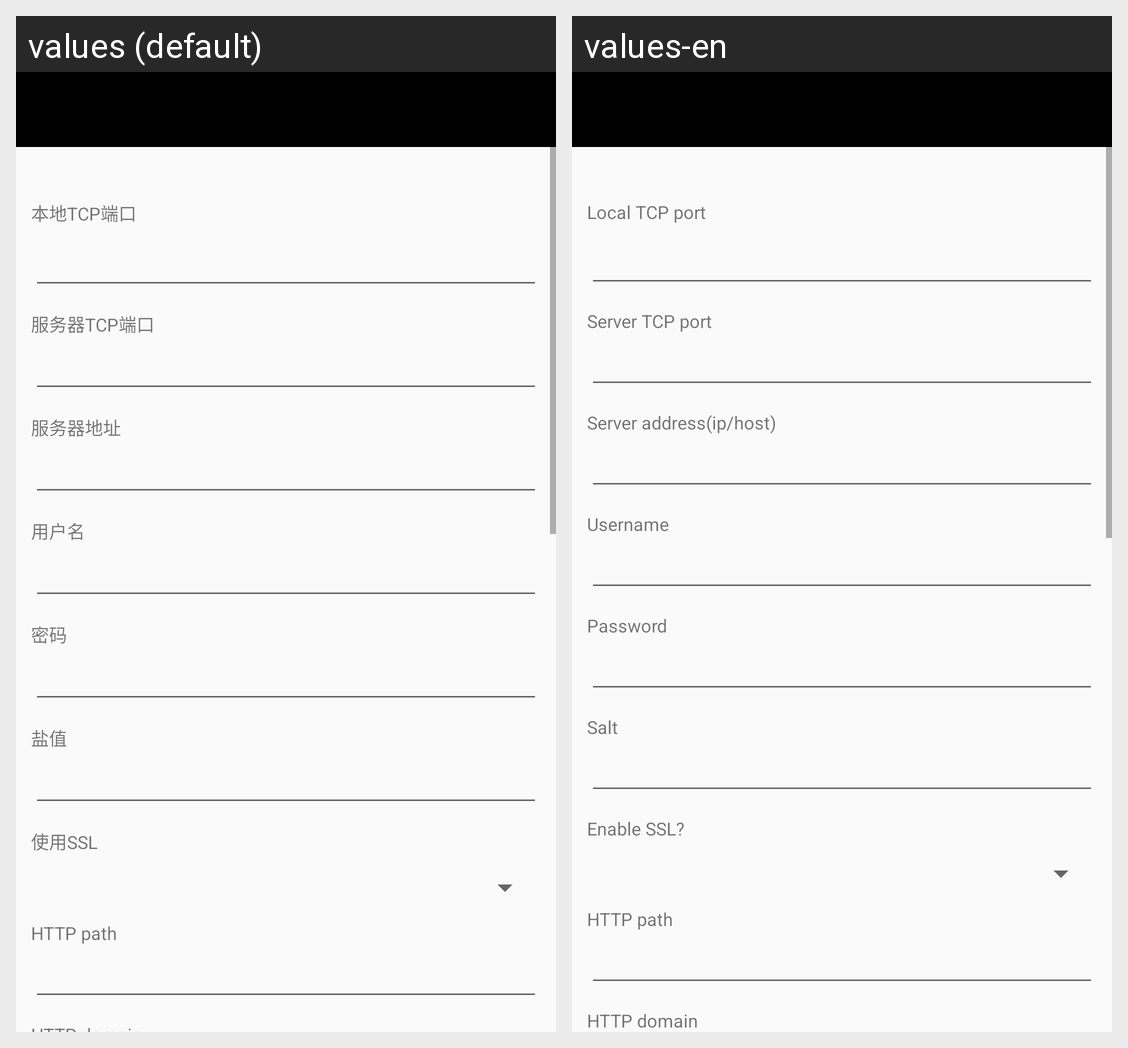

For this localized Android screen grid, give each drawn string resource with its value in every locale shown.
Android screen res/layout/activity_main.xml rendered under 2 locales, left to right: values (default), values-en. Device: Nexus 5 (rendered at 1080×1920; each locale shown at half size, 540×960, under a caption strip naming it); theme AppTheme.
Strings drawn on this screen, with the default value and each locale's value (text and hints the layout hard-codes, and strings that could not be matched under every locale, appear in the picture but are not listed):

local_tcp_port
  values: 本地TCP端口
  values-en: Local TCP port

server_tcp_port
  values: 服务器TCP端口
  values-en: Server TCP port

server_addr
  values: 服务器地址
  values-en: Server address(ip/host)

username
  values: 用户名
  values-en: Username

pwd
  values: 密码
  values-en: Password

salt
  values: 盐值
  values-en: Salt

use_ssl
  values: 使用SSL
  values-en: Enable SSL?
